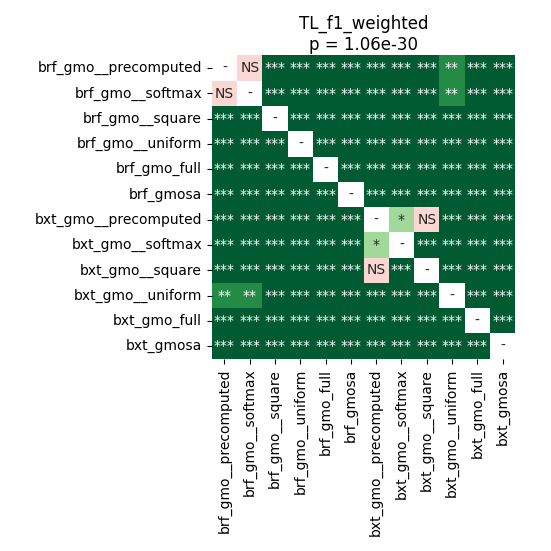

Source data for this figure (header and first rows):
	brf_gmo__precomputed	brf_gmo__softmax	brf_gmo__square	brf_gmo__uniform	brf_gmo_full	brf_gmosa	bxt_gmo__precomputed	bxt_gmo__softmax	bxt_gmo__square	bxt_gmo__uniform	bxt_gmo_full	bxt_gmosa
brf_gmo__precomputed	1.0	0.2312	6.82766154661017e-05	3.472689924568966e-05	3.472689924568966e-05	3.472689924568966e-05	3.472689924568966e-05	3.472689924568966e-05	3.472689924568966e-05	0.002238	3.472689924568966e-05	3.472689924568966e-05
brf_gmo__softmax	0.2312	1.0	0.0006274	3.472689924568966e-05	3.472689924568966e-05	3.472689924568966e-05	3.472689924568966e-05	3.472689924568966e-05	3.472689924568966e-05	0.001072	3.472689924568966e-05	3.472689924568966e-05
brf_gmo__square	6.82766154661017e-05	0.0006274	1.0	3.472689924568966e-05	3.472689924568966e-05	3.472689924568966e-05	3.472689924568966e-05	3.472689924568966e-05	3.472689924568966e-05	0.0001007	3.472689924568966e-05	3.472689924568966e-05
brf_gmo__uniform	3.472689924568966e-05	3.472689924568966e-05	3.472689924568966e-05	1.0	3.472689924568966e-05	3.472689924568966e-05	3.472689924568966e-05	3.472689924568966e-05	3.472689924568966e-05	3.472689924568966e-05	3.472689924568966e-05	3.472689924568966e-05
brf_gmo_full	3.472689924568966e-05	3.472689924568966e-05	3.472689924568966e-05	3.472689924568966e-05	1.0	3.472689924568966e-05	3.472689924568966e-05	3.472689924568966e-05	3.472689924568966e-05	3.472689924568966e-05	3.472689924568966e-05	3.472689924568966e-05
brf_gmosa	3.472689924568966e-05	3.472689924568966e-05	3.472689924568966e-05	3.472689924568966e-05	3.472689924568966e-05	1.0	3.472689924568966e-05	3.472689924568966e-05	3.472689924568966e-05	3.472689924568966e-05	3.472689924568966e-05	3.472689924568966e-05
bxt_gmo__precomputed	3.472689924568966e-05	3.472689924568966e-05	3.472689924568966e-05	3.472689924568966e-05	3.472689924568966e-05	3.472689924568966e-05	1.0	0.02574	0.1062	3.472689924568966e-05	3.472689924568966e-05	3.472689924568966e-05
bxt_gmo__softmax	3.472689924568966e-05	3.472689924568966e-05	3.472689924568966e-05	3.472689924568966e-05	3.472689924568966e-05	3.472689924568966e-05	0.02574	1.0	3.472689924568966e-05	3.472689924568966e-05	3.472689924568966e-05	3.472689924568966e-05
bxt_gmo__square	3.472689924568966e-05	3.472689924568966e-05	3.472689924568966e-05	3.472689924568966e-05	3.472689924568966e-05	3.472689924568966e-05	0.1062	3.472689924568966e-05	1.0	3.472689924568966e-05	3.472689924568966e-05	3.472689924568966e-05
bxt_gmo__uniform	0.002238	0.001072	0.0001007	3.472689924568966e-05	3.472689924568966e-05	3.472689924568966e-05	3.472689924568966e-05	3.472689924568966e-05	3.472689924568966e-05	1.0	3.472689924568966e-05	3.472689924568966e-05
bxt_gmo_full	3.472689924568966e-05	3.472689924568966e-05	3.472689924568966e-05	3.472689924568966e-05	3.472689924568966e-05	3.472689924568966e-05	3.472689924568966e-05	3.472689924568966e-05	3.472689924568966e-05	3.472689924568966e-05	1.0	3.472689924568966e-05
bxt_gmosa	3.472689924568966e-05	3.472689924568966e-05	3.472689924568966e-05	3.472689924568966e-05	3.472689924568966e-05	3.472689924568966e-05	3.472689924568966e-05	3.472689924568966e-05	3.472689924568966e-05	3.472689924568966e-05	3.472689924568966e-05	1.0
